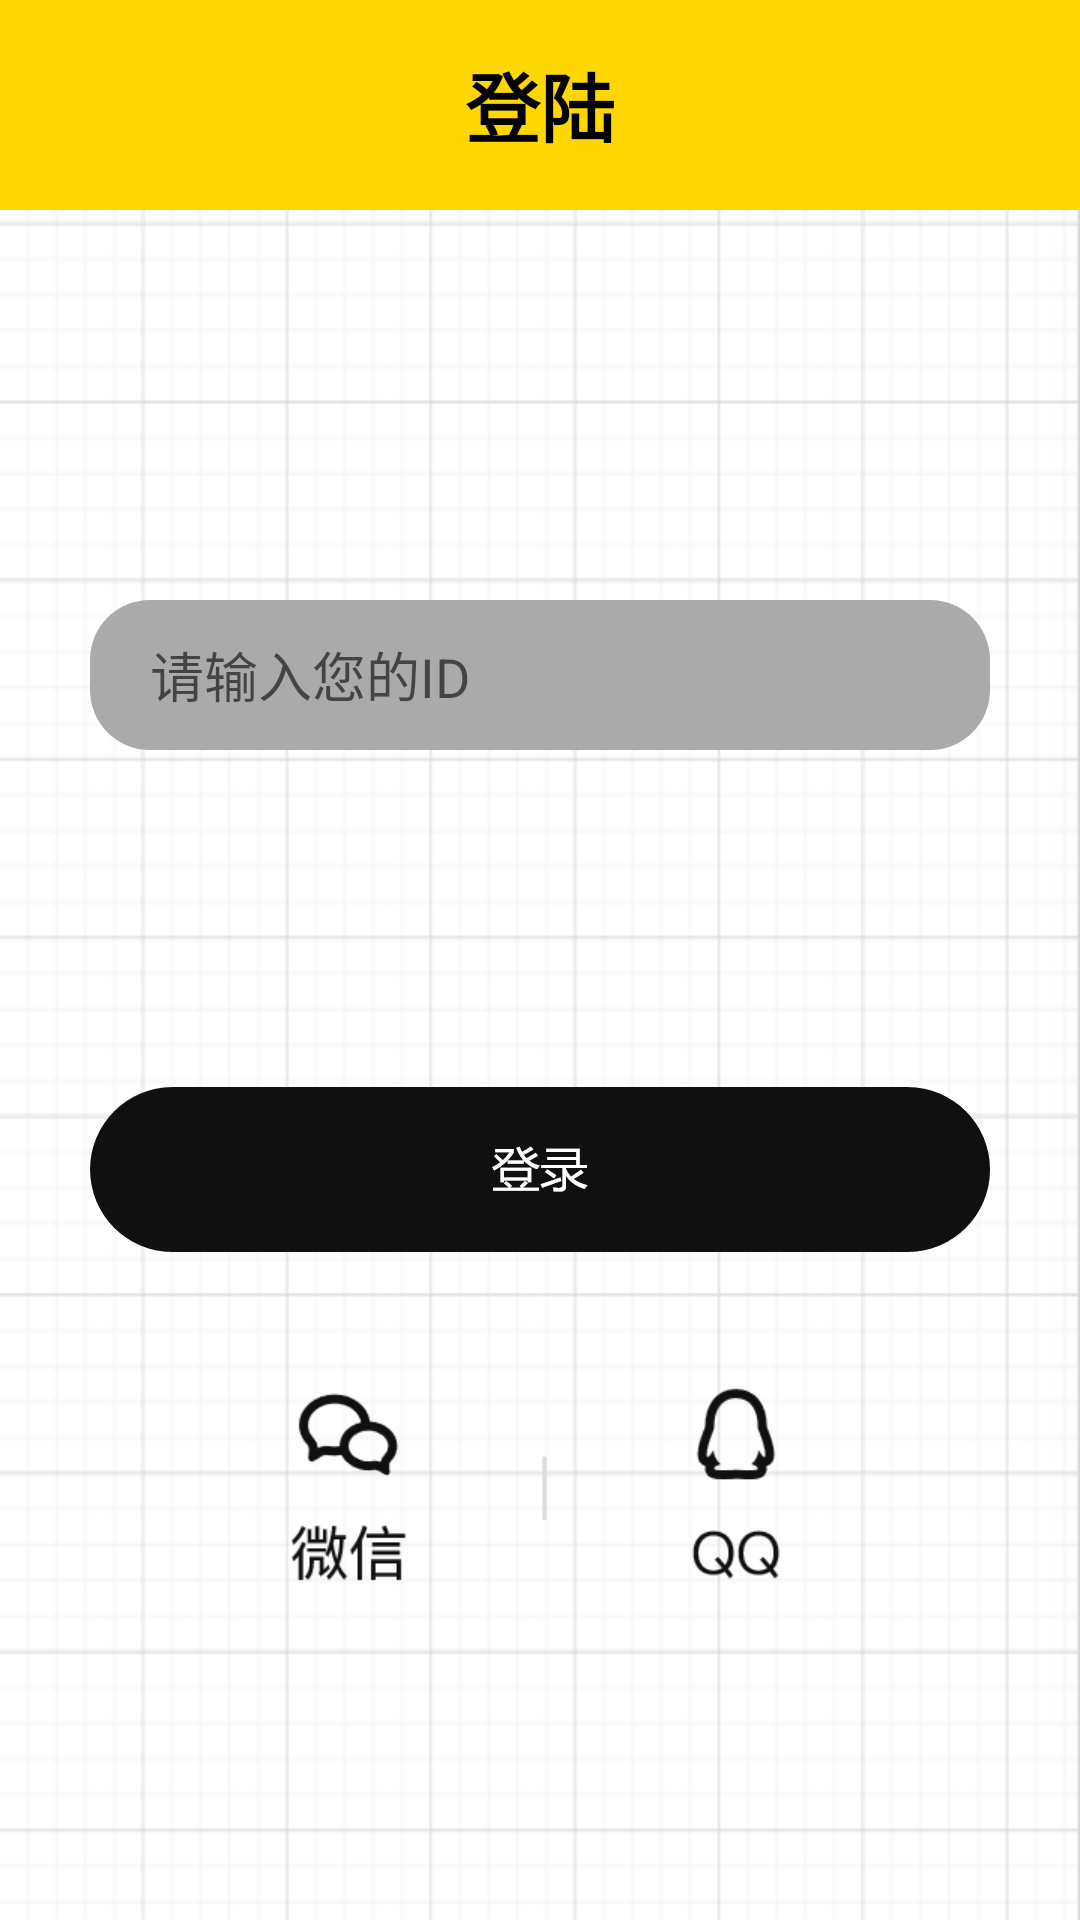

The Android layout XML behind this screen, and the referenced resources:
<!-- AndroidManifest.xml: application theme Theme.MainActicity -->
<!-- res/layout/activity_login.xml -->
<?xml version="1.0" encoding="utf-8"?>
<androidx.constraintlayout.widget.ConstraintLayout xmlns:android="http://schemas.android.com/apk/res/android"
    xmlns:app="http://schemas.android.com/apk/res-auto"
    xmlns:tools="http://schemas.android.com/tools"
    android:layout_width="match_parent"
    android:layout_height="match_parent"
    tools:context=".loginActivity"
    android:background="@mipmap/loginbackground">

    <RelativeLayout
        android:id="@+id/relativeLayout"
        android:layout_width="match_parent"
        android:layout_height="70dp"
        android:background="#FFD700"
        app:layout_constraintEnd_toEndOf="parent"
        app:layout_constraintStart_toStartOf="parent"
        app:layout_constraintTop_toTopOf="parent"
        >

        <TextView
            android:layout_width="wrap_content"
            android:layout_height="wrap_content"
            android:text="登陆"
            android:layout_centerInParent="true"
            android:textColor="@android:color/black"
            android:textSize="25sp"
            android:textStyle="bold"
            />

    </RelativeLayout>

    <EditText
        android:id="@+id/idText"
        app:layout_constraintTop_toTopOf="parent"
        app:layout_constraintLeft_toLeftOf="parent"
        app:layout_constraintRight_toRightOf="parent"
        android:layout_width="300dp"
        android:layout_marginTop="200dp"
        android:layout_height="50dp"
        android:background="@drawable/round_editor"
        android:hint="请输入您的ID"
        android:paddingHorizontal="20dp"/>
    <ImageButton
        android:id="@+id/loginbtn"
        android:layout_width="300dp"
        android:layout_height="80dp"
        android:scaleType="centerInside"
        android:background="@android:color/transparent"
        android:src="@mipmap/login"
        android:layout_marginTop="100dp"
        app:layout_constraintLeft_toLeftOf="parent"
        app:layout_constraintRight_toRightOf="parent"
        app:layout_constraintTop_toBottomOf="@id/idText"
        android:onClick="login"/>

    <ImageView
        app:layout_constraintTop_toBottomOf="@id/loginbtn"
        app:layout_constraintLeft_toLeftOf="parent"
        app:layout_constraintRight_toRightOf="parent"
        android:layout_width="wrap_content"
        android:layout_height="wrap_content"
        android:layout_marginTop="30dp"
        android:src="@mipmap/helpicon"/>
</androidx.constraintlayout.widget.ConstraintLayout>
<!-- resources referenced by this layout -->
<resources>
  <!-- drawable round_editor (drawable) -->
  <?xml version="1.0" encoding="utf-8"?>
  <shape xmlns:android="http://schemas.android.com/apk/res/android">
      <corners android:radius="20dp" />
      <solid android:color="@android:color/darker_gray"/>
  </shape>
  <!-- mipmap helpicon: png bitmap (mipmap-xhdpi, 2766 bytes) -->
  <!-- mipmap login: png bitmap (mipmap-xhdpi, 2739 bytes) -->
  <!-- mipmap loginbackground: png bitmap (mipmap-xhdpi, 27902 bytes) -->
  <style name="Theme.MainActicity" parent="Theme.MaterialComponents.DayNight.DarkActionBar">
          
          <item name="colorPrimary">@color/purple_500</item>
          <item name="colorPrimaryVariant">@color/purple_700</item>
          <item name="colorOnPrimary">@color/white</item>
          
          <item name="colorSecondary">@color/teal_200</item>
          <item name="colorSecondaryVariant">@color/teal_700</item>
          <item name="colorOnSecondary">@color/black</item>
          
          <item name="android:windowTranslucentStatus">false</item>
          <item name="android:windowTranslucentNavigation">true</item>
          <item name="android:statusBarColor">@android:color/transparent</item>
          
      </style>
  <!-- not gathered from this repository: default colours our renderer supplied (Android Studio template values) -->
  <color name="purple_500">#FF6200EE</color>
  <color name="purple_700">#FF3700B3</color>
  <color name="teal_200">#FF03DAC5</color>
  <color name="teal_700">#FF018786</color>
  <color name="black">#FF000000</color>
  <color name="white">#FFFFFFFF</color>
</resources>
